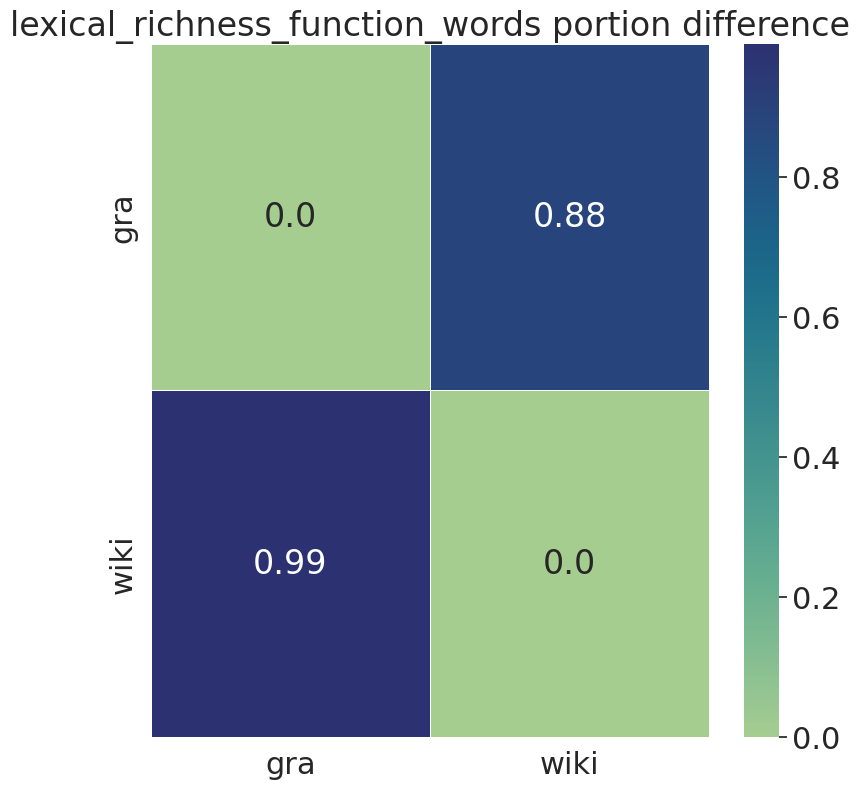

The table this chart was drawn from, first rows:
, gra, wiki
gra, 0.0, 0.88
wiki, 0.99, 0.0
